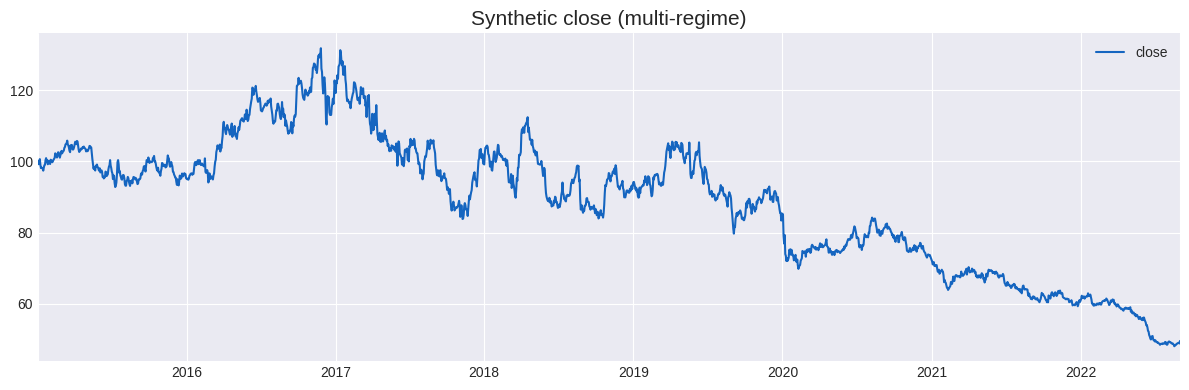
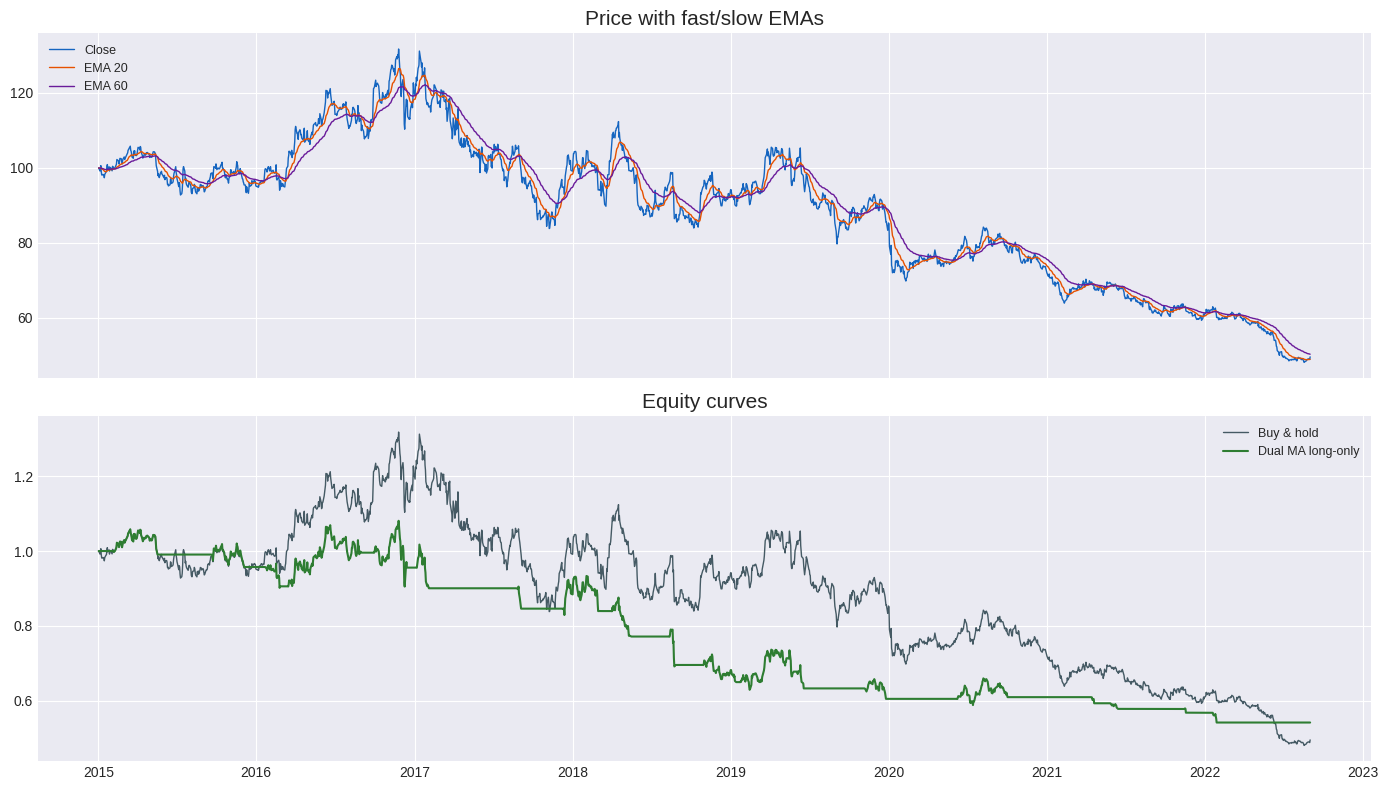
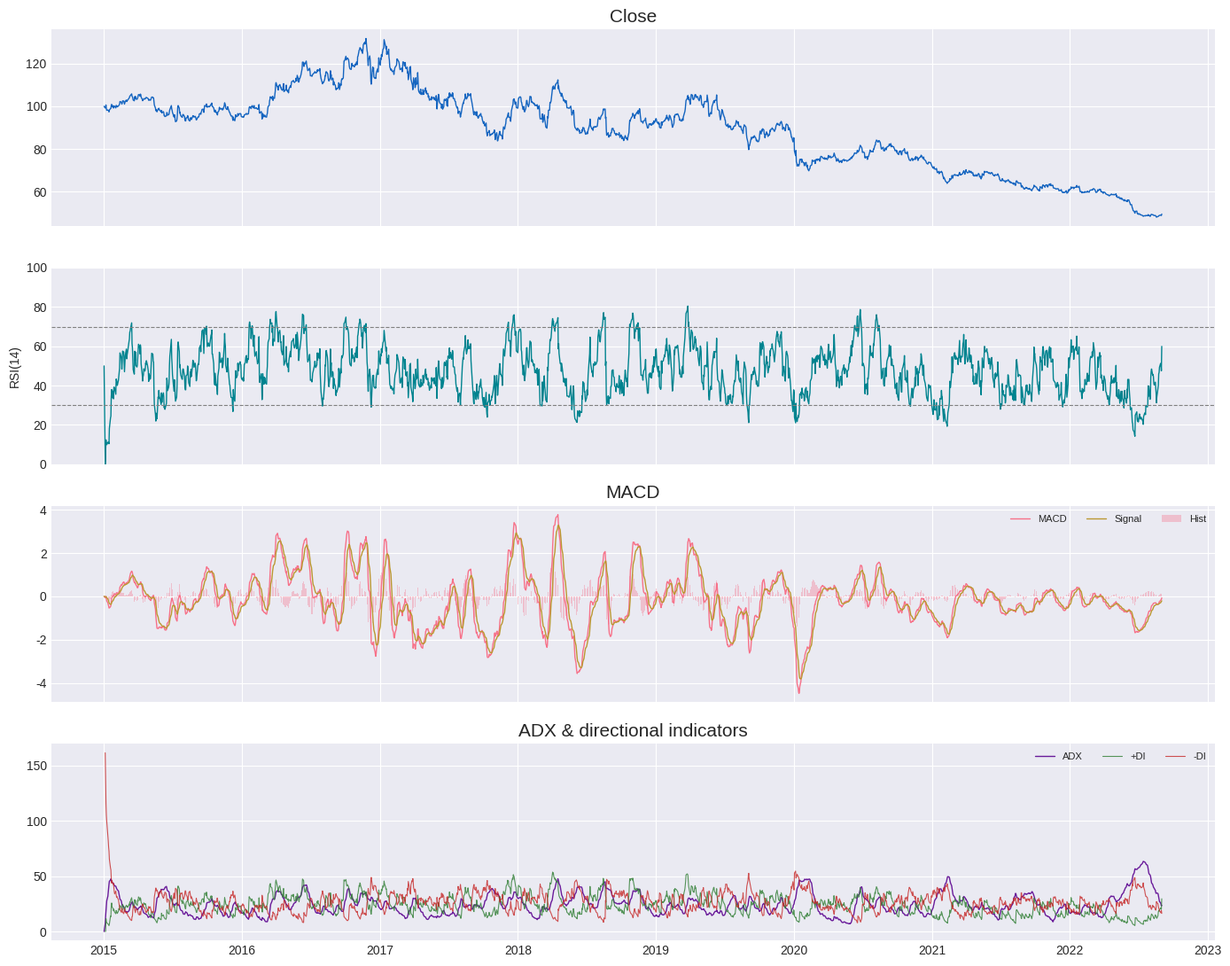
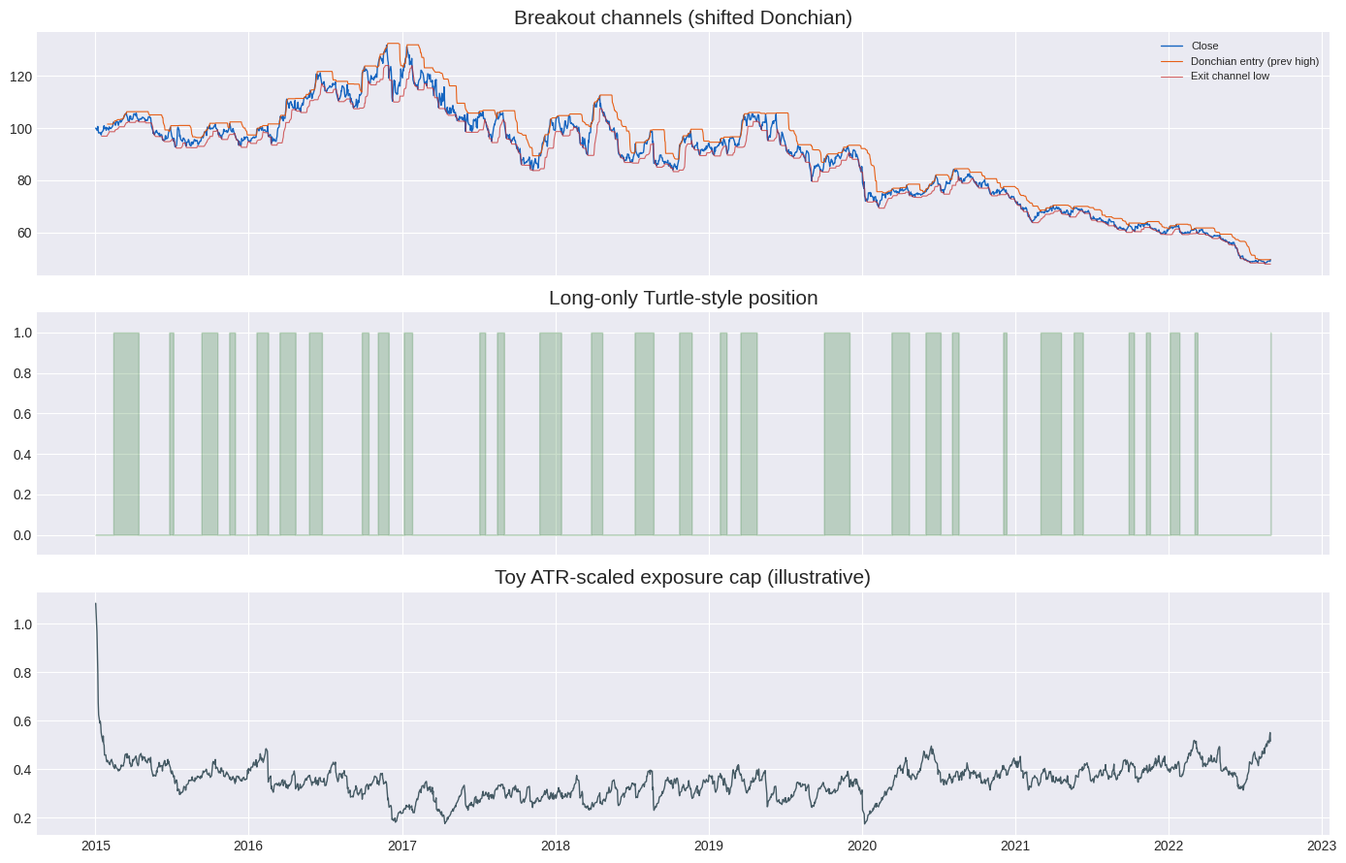
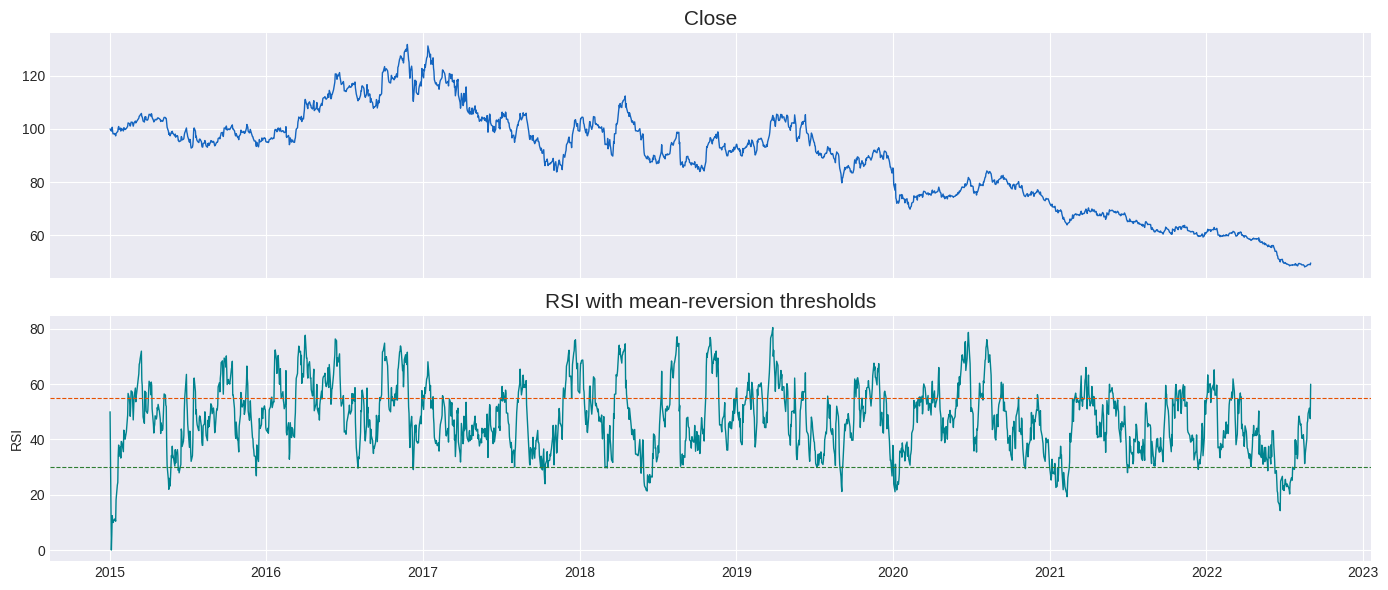
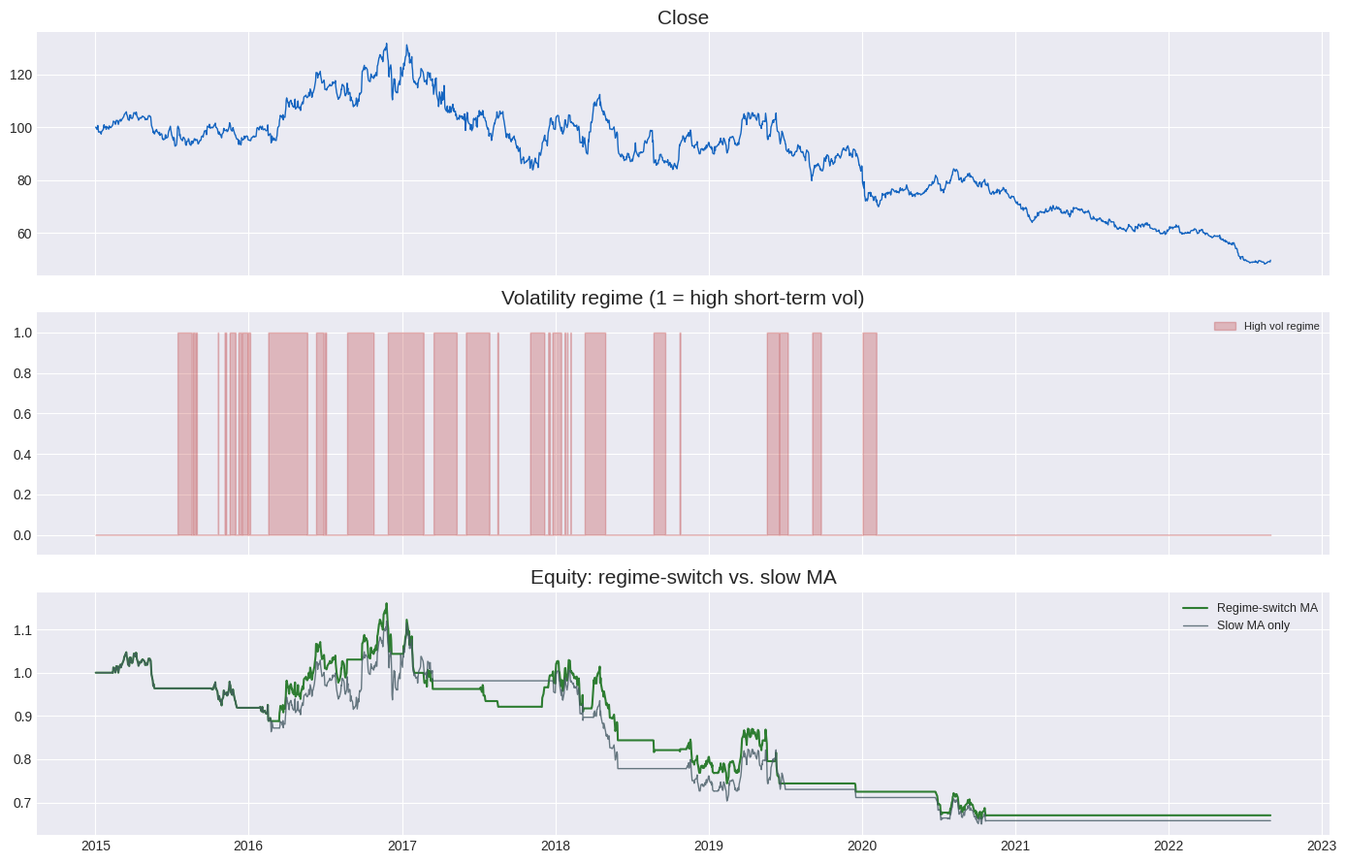

Write Python code to recreate these figures, in order.
# ========================================
# Setup & synthetic OHLC (multi-regime)
# ========================================

import numpy as np
import pandas as pd
import matplotlib.pyplot as plt
import seaborn as sns
from typing import Tuple
from datetime import datetime
import warnings

warnings.filterwarnings("ignore")

RANDOM_SEED = 42
np.random.seed(RANDOM_SEED)

plt.style.use("seaborn-v0_8-darkgrid")
sns.set_palette("husl")
plt.rcParams.update({
    "figure.figsize": (14, 6),
    "axes.titlesize": 15,
    "figure.dpi": 100,
})

COLORS = {
    "price": "#1565C0",
    "fast": "#E65100",
    "slow": "#6A1B9A",
    "long": "#2E7D32",
    "short": "#C62828",
    "neutral": "#455A64",
    "rsi": "#00838F",
    "regime_hi": "#B71C1C",
    "regime_lo": "#2E7D32",
}


def simulate_ohlc(n_days: int = 2000, seed: int = 42) -> pd.DataFrame:
    """GBM-like close with piecewise drift + vol clusters; build OHLC around close."""
    rng = np.random.default_rng(seed)
    dt = 1 / 252
    mu = np.zeros(n_days)
    sig = np.zeros(n_days)
    # regimes: bull, chop, bear recovery, high vol
    for t in range(n_days):
        if t < 400:
            mu[t], sig[t] = 0.12, 0.14
        elif t < 900:
            mu[t], sig[t] = 0.02, 0.22
        elif t < 1400:
            mu[t], sig[t] = -0.05, 0.18
        else:
            mu[t], sig[t] = 0.08, 0.12
    z = rng.standard_normal(n_days)
    # vol clustering
    h = 0.85
    log_sig = np.zeros(n_days)
    for t in range(1, n_days):
        log_sig[t] = h * log_sig[t - 1] + 0.15 * rng.standard_normal()
    sig = sig * np.exp(log_sig)

    log_c = np.zeros(n_days)
    for t in range(1, n_days):
        log_c[t] = log_c[t - 1] + (mu[t] - 0.5 * sig[t] ** 2) * dt + sig[t] * np.sqrt(dt) * z[t]
    close = 100 * np.exp(log_c)
    # OHLC around close
    w = rng.uniform(0.001, 0.008, n_days)
    high = close * (1 + w)
    low = close * (1 - w)
    open_ = np.r_[close[0], close[:-1]] * (1 + rng.normal(0, 0.002, n_days))
    open_[0] = close[0]
    high = np.maximum(high, np.maximum(open_, close))
    low = np.minimum(low, np.minimum(open_, close))

    idx = pd.bdate_range("2015-01-02", periods=n_days)
    return pd.DataFrame({"open": open_, "high": high, "low": low, "close": close}, index=idx)


ohlc = simulate_ohlc()
print("=" * 78)
print(" " * 14 + "MODULE 5.1: MOMENTUM & TREND FOLLOWING")
print("=" * 78)
print(datetime.now().strftime("%Y-%m-%d %H:%M:%S"))
print(f"OHLC rows: {len(ohlc)} | {ohlc.index[0].date()} -> {ohlc.index[-1].date()}")
print(f"Close ann. vol (full sample): {ohlc['close'].pct_change().std() * np.sqrt(252):.1%}")
ohlc[["close"]].plot(color=COLORS["price"], title="Synthetic close (multi-regime)", figsize=(12, 4))
plt.tight_layout()
plt.show()


def ema(series: pd.Series, span: int) -> pd.Series:
    return series.ewm(span=span, adjust=False).mean()


def dual_ma_signal(close: pd.Series, fast: int = 20, slow: int = 60) -> pd.Series:
    ef, es = ema(close, fast), ema(close, slow)
    pos = (ef > es).astype(int)
    return pos, ef, es


def backtest_long_only(
    close: pd.Series,
    position: pd.Series,
    cost_bps: float = 5.0,
) -> Tuple[pd.Series, pd.Series]:
    """Position known at close t applies to return t -> t+1; pay cost on turnover."""
    r = close.pct_change().fillna(0.0)
    pos = position.shift(1).fillna(0.0)
    turn = position.diff().abs().fillna(0.0)
    cost = turn * (cost_bps / 10000.0)
    strat = pos * r - cost
    eq = (1 + strat).cumprod()
    stats_df = pd.Series({
        "Ann_return": strat.mean() * 252,
        "Ann_vol": strat.std() * np.sqrt(252),
        "Sharpe": (strat.mean() * 252 - 0.03) / (strat.std() * np.sqrt(252)) if strat.std() > 0 else np.nan,
        "MaxDD": ((eq / eq.cummax()) - 1).min(),
        "Avg_turnover_day": turn.mean(),
    })
    return strat, stats_df


pos_ma, ef, es = dual_ma_signal(ohlc["close"], 20, 60)
strat_ma, st_ma = backtest_long_only(ohlc["close"], pos_ma)
bh = ohlc["close"].pct_change().fillna(0.0)
eq_bh = (1 + bh).cumprod()
eq_st = (1 + strat_ma).cumprod()

print("Dual MA (20/60) long-only vs buy-hold (same cost model on strategy only):")
print(st_ma.to_string())
print(f"Buy-hold ann. return: {bh.mean()*252:.2%}")

fig, ax = plt.subplots(2, 1, figsize=(14, 8), sharex=True)
ax[0].plot(ohlc.index, ohlc["close"], color=COLORS["price"], lw=1, label="Close")
ax[0].plot(ohlc.index, ef, color=COLORS["fast"], lw=1, label="EMA 20")
ax[0].plot(ohlc.index, es, color=COLORS["slow"], lw=1, label="EMA 60")
ax[0].set_title("Price with fast/slow EMAs")
ax[0].legend(loc="upper left", fontsize=9)
ax[1].plot(eq_bh.index, eq_bh, color=COLORS["neutral"], lw=1, label="Buy & hold")
ax[1].plot(eq_st.index, eq_st, color=COLORS["long"], lw=1.5, label="Dual MA long-only")
ax[1].set_title("Equity curves")
ax[1].legend(fontsize=9)
plt.tight_layout()
plt.show()


def rsi_wilder(close: pd.Series, n: int = 14) -> pd.Series:
    delta = close.diff()
    gain = delta.clip(lower=0.0)
    loss = (-delta).clip(lower=0.0)
    ag = gain.ewm(alpha=1 / n, adjust=False).mean()
    al = loss.ewm(alpha=1 / n, adjust=False).mean()
    rs = ag / al.replace(0, np.nan)
    out = 100 - (100 / (1 + rs))
    return out.fillna(50.0)


def macd_hist(close: pd.Series, fast: int = 12, slow: int = 26, signal: int = 9) -> pd.DataFrame:
    m = ema(close, fast) - ema(close, slow)
    sig = ema(m, signal)
    hist = m - sig
    return pd.DataFrame({"macd": m, "signal": sig, "hist": hist})


def adx_wilder(high: pd.Series, low: pd.Series, close: pd.Series, n: int = 14) -> pd.DataFrame:
    prev_close = close.shift(1)
    tr = pd.concat([
        high - low,
        (high - prev_close).abs(),
        (low - prev_close).abs(),
    ], axis=1).max(axis=1)

    up = high.diff()
    down = -low.diff()
    plus_dm = ((up > down) & (up > 0)) * up
    minus_dm = ((down > up) & (down > 0)) * down

    atr = tr.ewm(alpha=1 / n, adjust=False).mean()
    plus_di = 100 * (plus_dm.ewm(alpha=1 / n, adjust=False).mean() / atr.replace(0, np.nan))
    minus_di = 100 * (minus_dm.ewm(alpha=1 / n, adjust=False).mean() / atr.replace(0, np.nan))
    dx = (100 * (plus_di - minus_di).abs() / (plus_di + minus_di).replace(0, np.nan)).fillna(0)
    adx = dx.ewm(alpha=1 / n, adjust=False).mean()
    return pd.DataFrame({"plus_di": plus_di, "minus_di": minus_di, "adx": adx, "atr": atr})


r = rsi_wilder(ohlc["close"], 14)
mcdf = macd_hist(ohlc["close"])
adxdf = adx_wilder(ohlc["high"], ohlc["low"], ohlc["close"], 14)

fig, ax = plt.subplots(4, 1, figsize=(14, 11), sharex=True)
ax[0].plot(ohlc.index, ohlc["close"], color=COLORS["price"], lw=1)
ax[0].set_title("Close")
ax[1].plot(r.index, r, color=COLORS["rsi"], lw=1)
ax[1].axhline(70, color="gray", ls="--", lw=0.8)
ax[1].axhline(30, color="gray", ls="--", lw=0.8)
ax[1].set_ylabel("RSI(14)")
ax[1].set_ylim(0, 100)
ax[2].plot(mcdf.index, mcdf["macd"], label="MACD", lw=1)
ax[2].plot(mcdf.index, mcdf["signal"], label="Signal", lw=1)
ax[2].bar(mcdf.index, mcdf["hist"], width=1, alpha=0.35, label="Hist")
ax[2].legend(fontsize=8, ncol=3)
ax[2].set_title("MACD")
ax[3].plot(adxdf.index, adxdf["adx"], color=COLORS["slow"], lw=1, label="ADX")
ax[3].plot(adxdf.index, adxdf["plus_di"], color=COLORS["long"], lw=0.8, alpha=0.8, label="+DI")
ax[3].plot(adxdf.index, adxdf["minus_di"], color=COLORS["short"], lw=0.8, alpha=0.8, label="-DI")
ax[3].set_title("ADX & directional indicators")
ax[3].legend(fontsize=8, ncol=3)
plt.tight_layout()
plt.show()

# Example trend filter: dual MA only when ADX > 25
pos_adx = ((ema(ohlc["close"], 20) > ema(ohlc["close"], 60)) & (adxdf["adx"] > 25)).astype(int)
strat_adx, st_adx = backtest_long_only(ohlc["close"], pos_adx)
print("Dual MA gated by ADX > 25:")
print(st_adx.to_string())


def donchian(high: pd.Series, low: pd.Series, n: int) -> pd.DataFrame:
    up = high.shift(1).rolling(n).max()
    dn = low.shift(1).rolling(n).min()
    return pd.DataFrame({"upper": up, "lower": dn})


def turtle_style_signals(close: pd.Series, high: pd.Series, low: pd.Series,
                         entry_n: int = 20, exit_n: int = 10) -> pd.DataFrame:
    d_e = donchian(high, low, entry_n)
    d_x = donchian(high, low, exit_n)
    long_entry = close > d_e["upper"]
    long_exit = close < d_x["lower"]
    pos = np.zeros(len(close), dtype=int)
    state = 0
    for i in range(len(close)):
        if state == 0 and long_entry.iloc[i]:
            state = 1
        elif state == 1 and long_exit.iloc[i]:
            state = 0
        pos[i] = state
    sig = pd.Series(pos, index=close.index)
    return pd.DataFrame({"position": sig, "donchian_hi": d_e["upper"], "donchian_exit": d_x["lower"]})


dc = turtle_style_signals(ohlc["close"], ohlc["high"], ohlc["low"], 20, 10)
strat_tb, st_tb = backtest_long_only(ohlc["close"], dc["position"])
print("Turtle-style Donchian 20 entry / 10 exit (long-only):")
print(st_tb.to_string())

atr = adx_wilder(ohlc["high"], ohlc["low"], ohlc["close"], 14)["atr"]
risk_budget = 0.01  # 1% of equity per day at risk (toy)
notional_scale = (risk_budget / (2 * atr / ohlc["close"])).clip(0, 3)  # toy leverage cap

fig, ax = plt.subplots(3, 1, figsize=(14, 9), sharex=True)
ax[0].plot(ohlc.index, ohlc["close"], color=COLORS["price"], lw=1, label="Close")
ax[0].plot(dc.index, dc["donchian_hi"], color=COLORS["fast"], lw=0.8, alpha=0.9, label="Donchian entry (prev high)")
ax[0].plot(dc.index, dc["donchian_exit"], color=COLORS["short"], lw=0.8, alpha=0.7, label="Exit channel low")
ax[0].set_title("Breakout channels (shifted Donchian)")
ax[0].legend(fontsize=8)
ax[1].fill_between(dc.index, 0, dc["position"], color=COLORS["long"], alpha=0.25, step="post")
ax[1].set_ylim(-0.1, 1.1)
ax[1].set_title("Long-only Turtle-style position")
ax[2].plot(notional_scale.index, notional_scale, color=COLORS["neutral"], lw=1)
ax[2].set_title("Toy ATR-scaled exposure cap (illustrative)")
plt.tight_layout()
plt.show()


def rsi_mean_reversion_positions(close: pd.Series, n: int = 14,
                                  buy_level: float = 30.0, sell_level: float = 55.0,
                                  max_hold: int = 15) -> pd.Series:
    r = rsi_wilder(close, n)
    pos = np.zeros(len(close), dtype=int)
    hold = 0
    for i in range(1, len(close)):
        if pos[i - 1] == 0 and r.iloc[i] < buy_level:
            pos[i] = 1
            hold = 0
        elif pos[i - 1] == 1:
            hold += 1
            if r.iloc[i] > sell_level or hold >= max_hold:
                pos[i] = 0
            else:
                pos[i] = 1
        else:
            pos[i] = 0
    return pd.Series(pos, index=close.index)


pos_rsi = rsi_mean_reversion_positions(ohlc["close"])
strat_rsi, st_rsi = backtest_long_only(ohlc["close"], pos_rsi)
print("RSI mean reversion (long-only, toy thresholds):")
print(st_rsi.to_string())

fig, ax = plt.subplots(2, 1, figsize=(14, 6), sharex=True)
ax[0].plot(ohlc.index, ohlc["close"], color=COLORS["price"], lw=1)
ax[0].set_title("Close")
r = rsi_wilder(ohlc["close"], 14)
ax[1].plot(r.index, r, color=COLORS["rsi"], lw=1)
ax[1].axhline(30, color=COLORS["long"], ls="--", lw=0.8)
ax[1].axhline(55, color=COLORS["fast"], ls="--", lw=0.8)
ax[1].set_ylabel("RSI")
ax[1].set_title("RSI with mean-reversion thresholds")
plt.tight_layout()
plt.show()


def vol_regime(close: pd.Series, short: int = 20, quantile: float = 0.75) -> pd.Series:
    r = close.pct_change()
    rv = r.rolling(short).std()
    # expanding quantile threshold to avoid look-ahead in live use, use past only
    thr = rv.expanding(min_periods=120).quantile(quantile)
    return (rv > thr).astype(int)


reg = vol_regime(ohlc["close"])
fast_sig, _, _ = dual_ma_signal(ohlc["close"], 10, 40)
slow_sig, _, _ = dual_ma_signal(ohlc["close"], 30, 120)
pos_reg = np.where(reg == 1, fast_sig, slow_sig)
pos_reg = pd.Series(pos_reg, index=ohlc.index)

strat_reg, st_reg = backtest_long_only(ohlc["close"], pos_reg)
strat_slow, st_slow = backtest_long_only(ohlc["close"], slow_sig)
strat_fast, st_fast = backtest_long_only(ohlc["close"], fast_sig)

summary = pd.DataFrame({
    "Dual MA 20/60": st_ma,
    "ADX-gated MA": st_adx,
    "Turtle-style": st_tb,
    "RSI MR": st_rsi,
    "MA 10/40": st_fast,
    "MA 30/120": st_slow,
    "Regime-switch MA": st_reg,
})
print("Strategy comparison (same backtest machinery, 5 bps per |Δw|):")
print(summary.T.to_string())

fig, ax = plt.subplots(3, 1, figsize=(14, 9), sharex=True)
ax[0].plot(ohlc.index, ohlc["close"], color=COLORS["price"], lw=1)
ax[0].set_title("Close")
ax[1].fill_between(reg.index, 0, reg, color=COLORS["regime_hi"], alpha=0.25, step="post", label="High vol regime")
ax[1].set_ylim(-0.1, 1.1)
ax[1].set_title("Volatility regime (1 = high short-term vol)")
ax[1].legend(fontsize=8)
cum = (1 + backtest_long_only(ohlc["close"], pos_reg)[0]).cumprod()
cum_s = (1 + backtest_long_only(ohlc["close"], slow_sig)[0]).cumprod()
ax[2].plot(cum.index, cum, color=COLORS["long"], lw=1.5, label="Regime-switch MA")
ax[2].plot(cum_s.index, cum_s, color=COLORS["neutral"], lw=1, alpha=0.8, label="Slow MA only")
ax[2].set_title("Equity: regime-switch vs. slow MA")
ax[2].legend(fontsize=9)
plt.tight_layout()
plt.show()

print("\n" + "=" * 78)
print("MODULE 5.1 — SUMMARY")
print("=" * 78)
print("Trend tools encode persistence; oscillators encode stretch; ADX encodes strength.")
print("Breakouts channel expansion; Turtles pair channels with ATR risk.")
print("RSI mean reversion is a different hypothesis—regimes decide who suffers.")
print("=" * 78)
